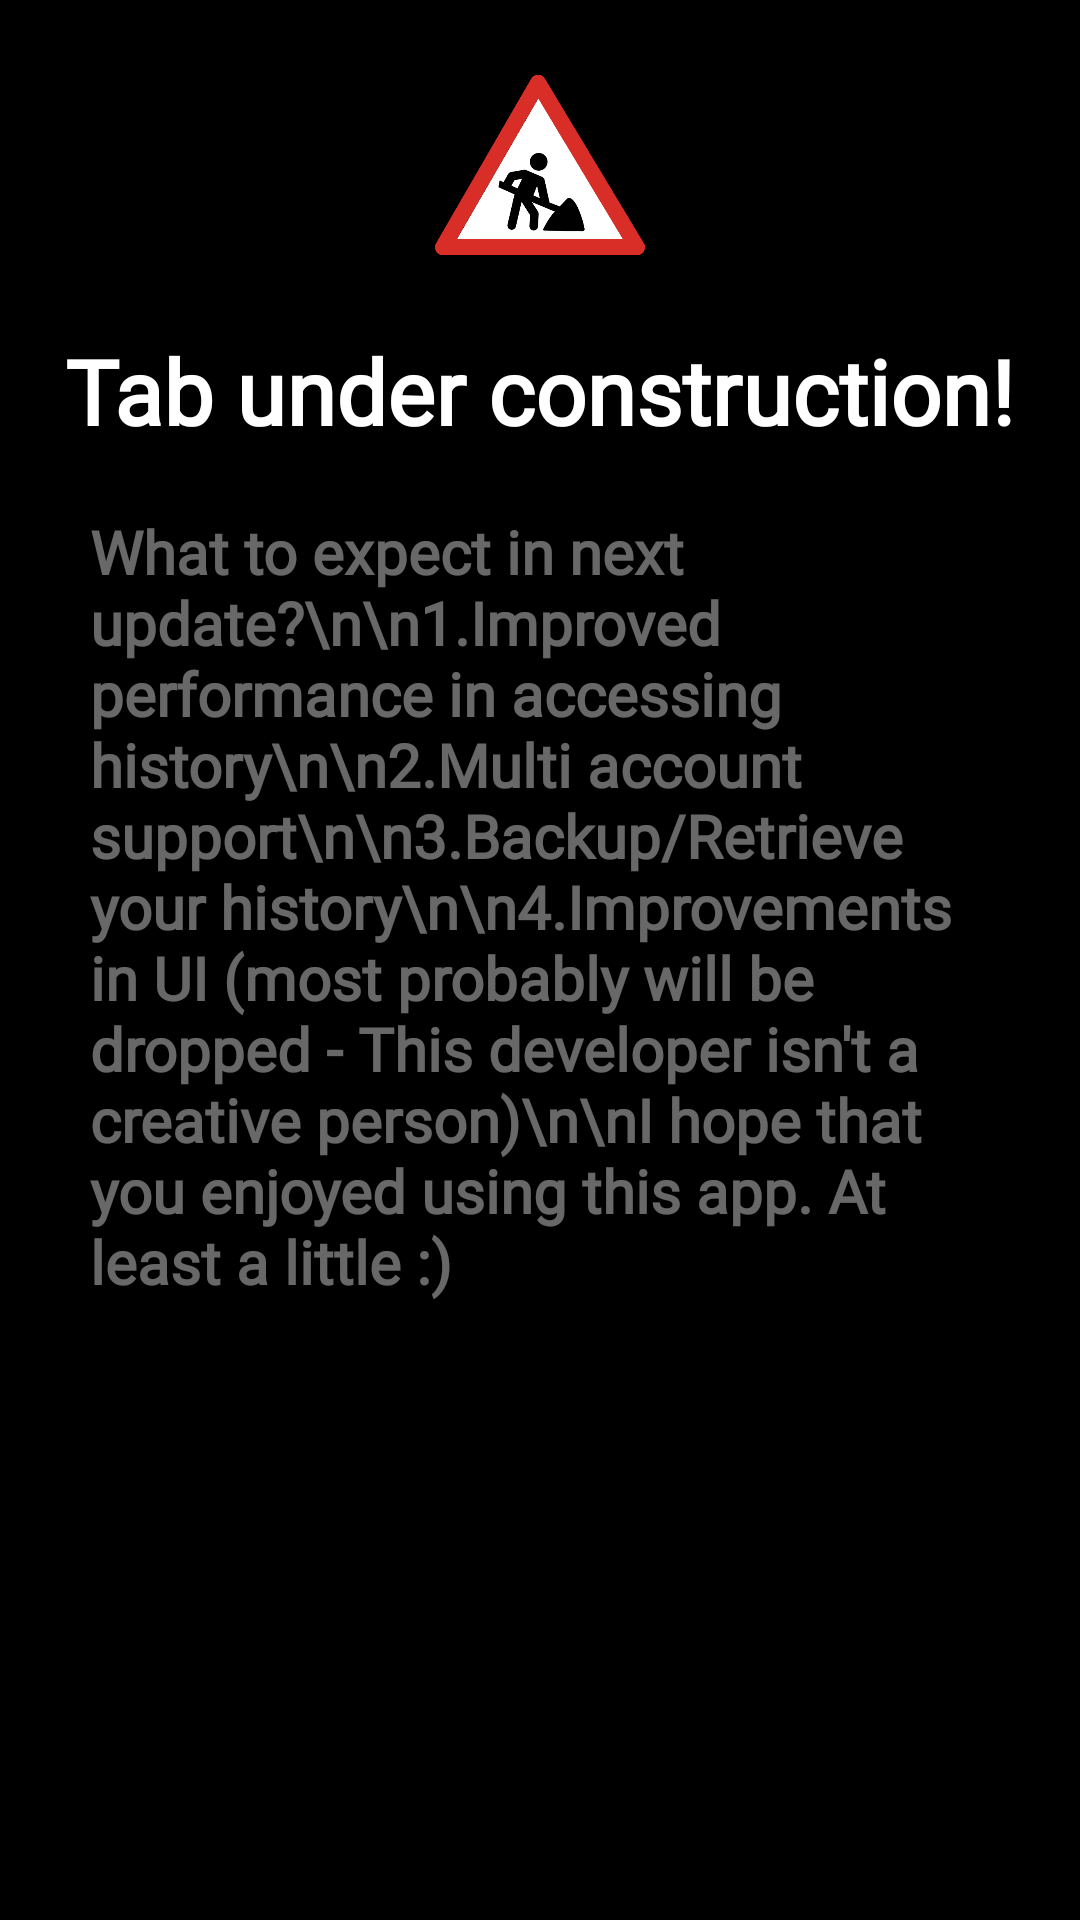

Write the Android layout XML for this screen, with the resource values it uses.
<!-- AndroidManifest.xml: application theme Theme.Muzify -->
<!-- res/layout/fragment_accounts.xml -->
<?xml version="1.0" encoding="utf-8"?>
<androidx.constraintlayout.widget.ConstraintLayout xmlns:android="http://schemas.android.com/apk/res/android"
    xmlns:tools="http://schemas.android.com/tools"
    android:layout_width="match_parent"
    android:layout_height="match_parent"
    xmlns:app="http://schemas.android.com/apk/res-auto"
    android:background="@color/black"
    android:orientation="vertical"
    tools:context=".homescreenfragments.SettingsFragment">

    <ImageView
        android:id="@+id/underConstructionImage"
        android:layout_width="70dp"
        android:layout_height="70dp"
        android:src="@drawable/under_construction"
        app:layout_constraintLeft_toLeftOf="parent"
        app:layout_constraintRight_toRightOf="parent"
        app:layout_constraintTop_toTopOf="parent"
        android:layout_marginTop="20dp"
        />

    <TextView
        android:id="@+id/underConstructionTitle"
        android:layout_width="wrap_content"
        android:layout_height="wrap_content"
        app:layout_constraintLeft_toLeftOf="parent"
        app:layout_constraintRight_toRightOf="parent"
        app:layout_constraintTop_toBottomOf="@id/underConstructionImage"
        android:layout_marginTop="20dp"
        android:textColor="@color/white"
        android:fontFamily="@font/roboto_thin"
        android:textStyle="bold"
        android:textSize="30sp"
        android:text="Tab under construction!"
        />

    <TextView

        android:layout_width="300dp"
        android:layout_height="wrap_content"
        app:layout_constraintLeft_toLeftOf="parent"
        app:layout_constraintRight_toRightOf="parent"
        app:layout_constraintTop_toBottomOf="@id/underConstructionTitle"
        android:layout_marginTop="20dp"
        android:textColor="@color/grey"
        android:fontFamily="@font/roboto"
        android:textStyle="bold"
        android:textSize="20sp"
        android:text="What to expect in next update?\n\n1.Improved performance in accessing history\n\n2.Multi account support\n\n3.Backup/Retrieve your history\n\n4.Improvements in UI (most probably will be dropped - This developer isn't a creative person)\n\nI hope that you enjoyed using this app. At least a little :)"
        />

</androidx.constraintlayout.widget.ConstraintLayout>
<!-- resources referenced by this layout -->
<resources>
  <color name="black">#FF000000</color>
  <color name="grey">#68FFFFFF</color>
  <color name="white">#FFFFFFFF</color>
  <!-- drawable under_construction: png bitmap (drawable-v24, 4690 bytes) -->
  <style name="Theme.Muzify" parent="Theme.MaterialComponents.DayNight.DarkActionBar">
          
          <item name="colorPrimary">@color/black</item>
          <item name="colorPrimaryVariant">@color/black</item>
          <item name="colorOnPrimary">@color/white</item>
          
          <item name="colorSecondary">@color/black</item>
          <item name="colorSecondaryVariant">@color/black</item>
          <item name="colorOnSecondary">@color/white</item>
          
          <item name="android:statusBarColor">?attr/colorPrimaryVariant</item>
          
      </style>
</resources>
